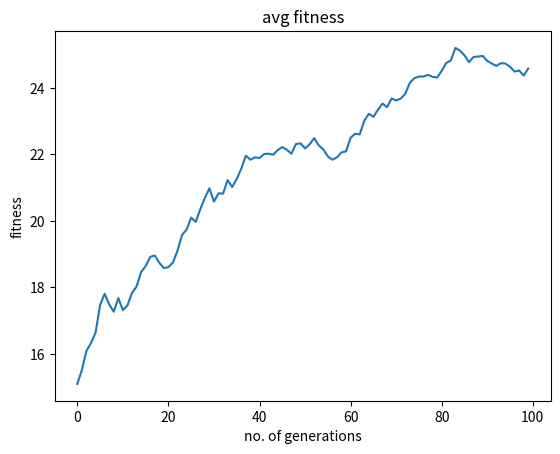

Write the Python code that produced this figure.
import random
import matplotlib.pyplot as plt


# generates a random string
def create_string(length):
    return ''.join(str(random.randint(0, 1)) for _ in range(length))


# calculates the deceptive fitness of a string
def calculate_fitness(string):
    num_ones = string.count('1')
    if num_ones == 0:
        return 2 * len(string)
    else:
        return num_ones


# performs one point crossover
def one_point_crossover(p1, p2):
    crossover_point = random.randint(1, len(p1) - 1)
    c1 = p1[:crossover_point] + p2[crossover_point:]
    c2 = p2[:crossover_point] + p1[crossover_point:]
    return c1, c2


def standard_mutation(string, rate_mutation):
    string_post_mutation = ''
    for char in string:
        if random.random() < rate_mutation:
            string_post_mutation += '0' if char == '1' else '1'
        else:
            string_post_mutation += char
    return string_post_mutation


def selection(population, rate_mutation):
    next_generation = []
    total_fitness = 0

    # calculate the fitness of the population
    for ind in population:
        total_fitness += calculate_fitness(ind)

    average_fitness = total_fitness / len(population)

    # perform one-point crossover
    for _ in range(len(population) // 2):
        parents = []
        weights = []

        # get the weights
        for ind in population:
            weights.append(calculate_fitness(ind))

        # select the parents
        for _ in range(2):
            selected_parent = random.choices(population, weights=weights)[0]
            parents.append(selected_parent)
        parent1, parent2 = parents

        child1, child2 = one_point_crossover(parent1, parent2)
        child1 = standard_mutation(child1, rate_mutation)
        child2 = standard_mutation(child2, rate_mutation)
        next_generation.extend([child1, child2])

    return next_generation, average_fitness


def genetic_algorithm(str_len, population_size, num_generations, rate_mutation):
    population = []
    average_fitnesses = []

    # generate the initial population
    for _ in range(population_size):
        population.append(create_string(str_len))

    # evolve the population
    for generation in range(num_generations):
        population, average_fitness = selection(population, rate_mutation)
        average_fitnesses.append(average_fitness)

    return average_fitnesses


ind_len = 30
num_gens = 100
pop_size = 100
rate_mut = 0.01

avg_fitnesses = genetic_algorithm(ind_len, pop_size, num_gens, rate_mut)

# plot the average fitness over each generation
plt.plot(range(num_gens), avg_fitnesses)

plt.xlabel('no. of generations')
plt.ylabel('fitness')
plt.title('avg fitness')

plt.show()
